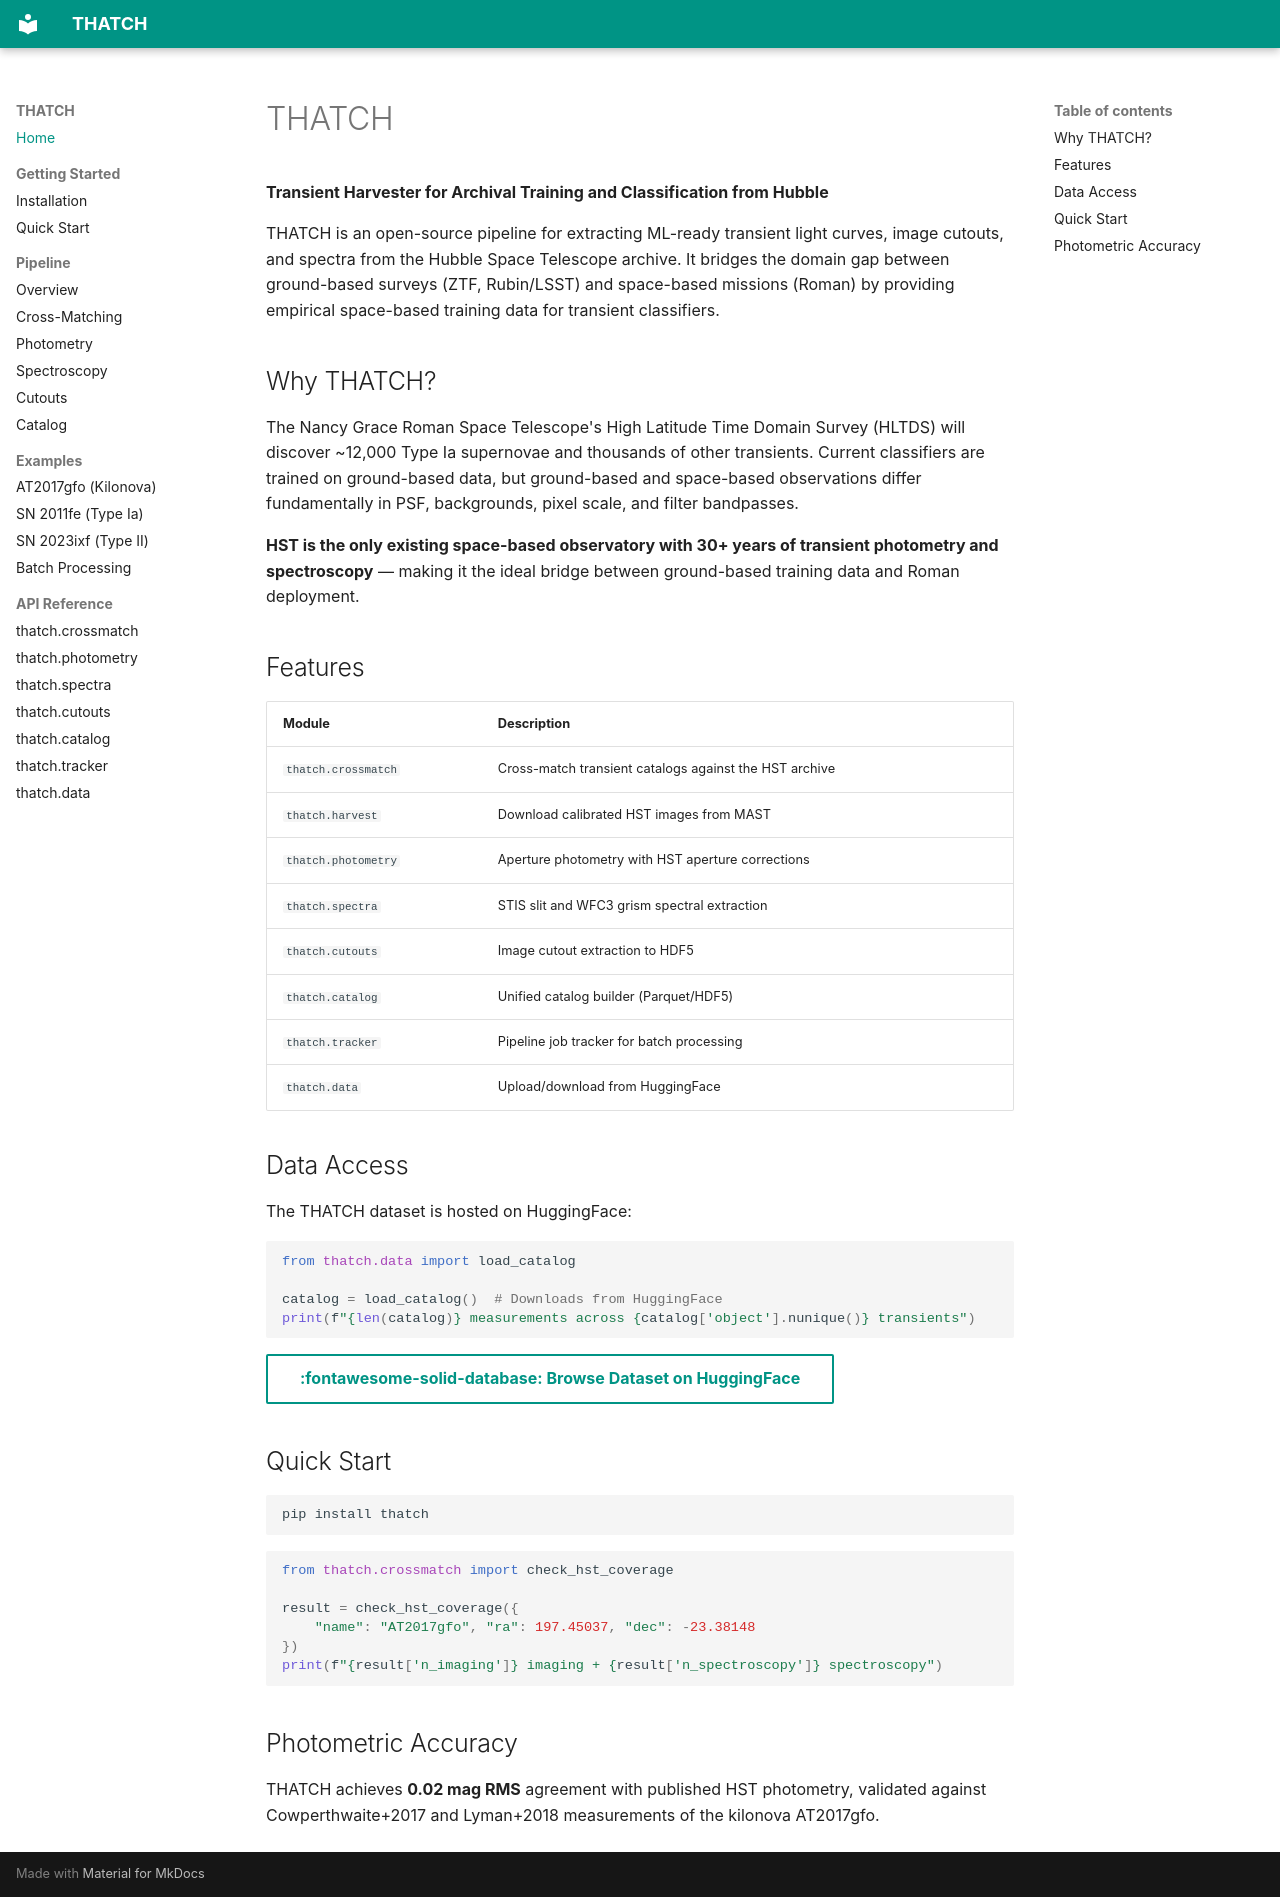

repository: applecider-ml/thatch · page: index.html · generator: mkdocs

# THATCH

**Transient Harvester for Archival Training and Classification from Hubble**

THATCH is an open-source pipeline for extracting ML-ready transient light curves, image cutouts, and spectra from the Hubble Space Telescope archive. It bridges the domain gap between ground-based surveys (ZTF, Rubin/LSST) and space-based missions (Roman) by providing empirical space-based training data for transient classifiers.

## Why THATCH?

The Nancy Grace Roman Space Telescope's High Latitude Time Domain Survey (HLTDS) will discover ~12,000 Type Ia supernovae and thousands of other transients. Current classifiers are trained on ground-based data, but ground-based and space-based observations differ fundamentally in PSF, backgrounds, pixel scale, and filter bandpasses.

**HST is the only existing space-based observatory with 30+ years of transient photometry and spectroscopy** — making it the ideal bridge between ground-based training data and Roman deployment.

## Features

| Module | Description |
|--------|-------------|
| `thatch.crossmatch` | Cross-match transient catalogs against the HST archive |
| `thatch.harvest` | Download calibrated HST images from MAST |
| `thatch.photometry` | Aperture photometry with HST aperture corrections |
| `thatch.spectra` | STIS slit and WFC3 grism spectral extraction |
| `thatch.cutouts` | Image cutout extraction to HDF5 |
| `thatch.catalog` | Unified catalog builder (Parquet/HDF5) |
| `thatch.tracker` | Pipeline job tracker for batch processing |
| `thatch.data` | Upload/download from HuggingFace |

## Data Access

The THATCH dataset is hosted on HuggingFace:

```python
from thatch.data import load_catalog

catalog = load_catalog()  # Downloads from HuggingFace
print(f"{len(catalog)} measurements across {catalog['object'].nunique()} transients")
```

[:fontawesome-solid-database: Browse Dataset on HuggingFace](https://huggingface.co/datasets/applecider-ml/thatch){ .md-button }

## Quick Start

```bash
pip install thatch
```

```python
from thatch.crossmatch import check_hst_coverage

result = check_hst_coverage({
    "name": "AT2017gfo", "ra": 197.45037, "dec": -23.38148
})
print(f"{result['n_imaging']} imaging + {result['n_spectroscopy']} spectroscopy")
```

## Photometric Accuracy

THATCH achieves **0.02 mag RMS** agreement with published HST photometry, validated against Cowperthwaite+2017 and Lyman+2018 measurements of the kilonova AT2017gfo.
